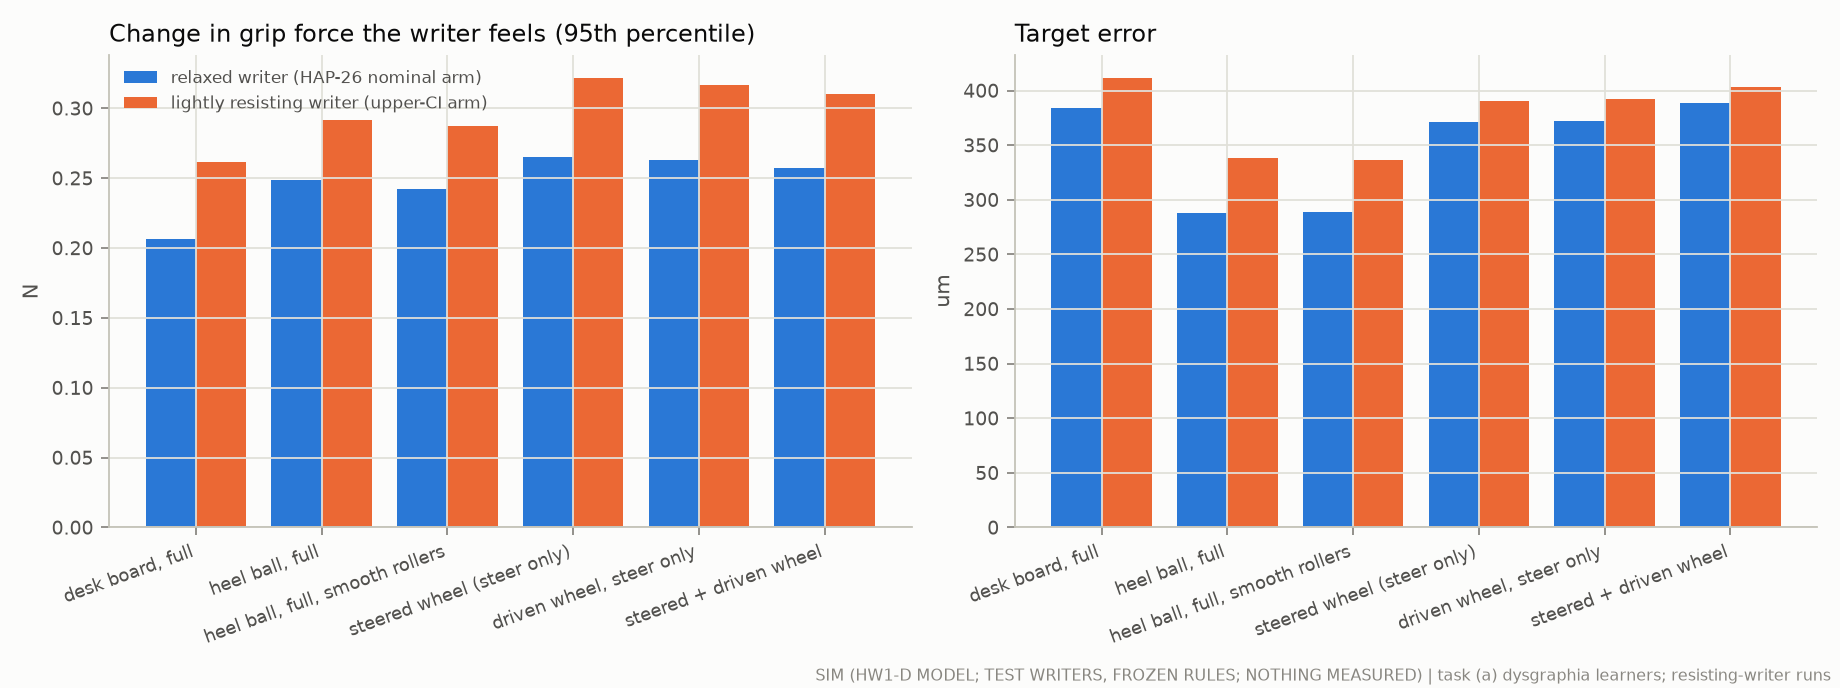

Data behind this chart, as committed beside it:
metric, cond, label, relaxed_writer, lightly_resisting_writer
felt_p95_N, board_full, desk board, full, 0.2063, 0.2617
felt_p95_N, ball_full, heel ball, full, 0.249, 0.2914
felt_p95_N, ballsmooth_full, heel ball, full, smooth rollers, 0.2424, 0.2875
felt_p95_N, wheel_path, steered wheel (steer only), 0.2649, 0.322
felt_p95_N, sd_path, driven wheel, steer only, 0.2626, 0.3164
felt_p95_N, sd_full, steered + driven wheel, 0.2572, 0.3105
target_err_um, board_full, desk board, full, 383.8, 411.9
target_err_um, ball_full, heel ball, full, 288.1, 338.1
target_err_um, ballsmooth_full, heel ball, full, smooth rollers, 288.6, 336.7
target_err_um, wheel_path, steered wheel (steer only), 371.3, 390
target_err_um, sd_path, driven wheel, steer only, 372.2, 392.4
target_err_um, sd_full, steered + driven wheel, 388.9, 403.2
